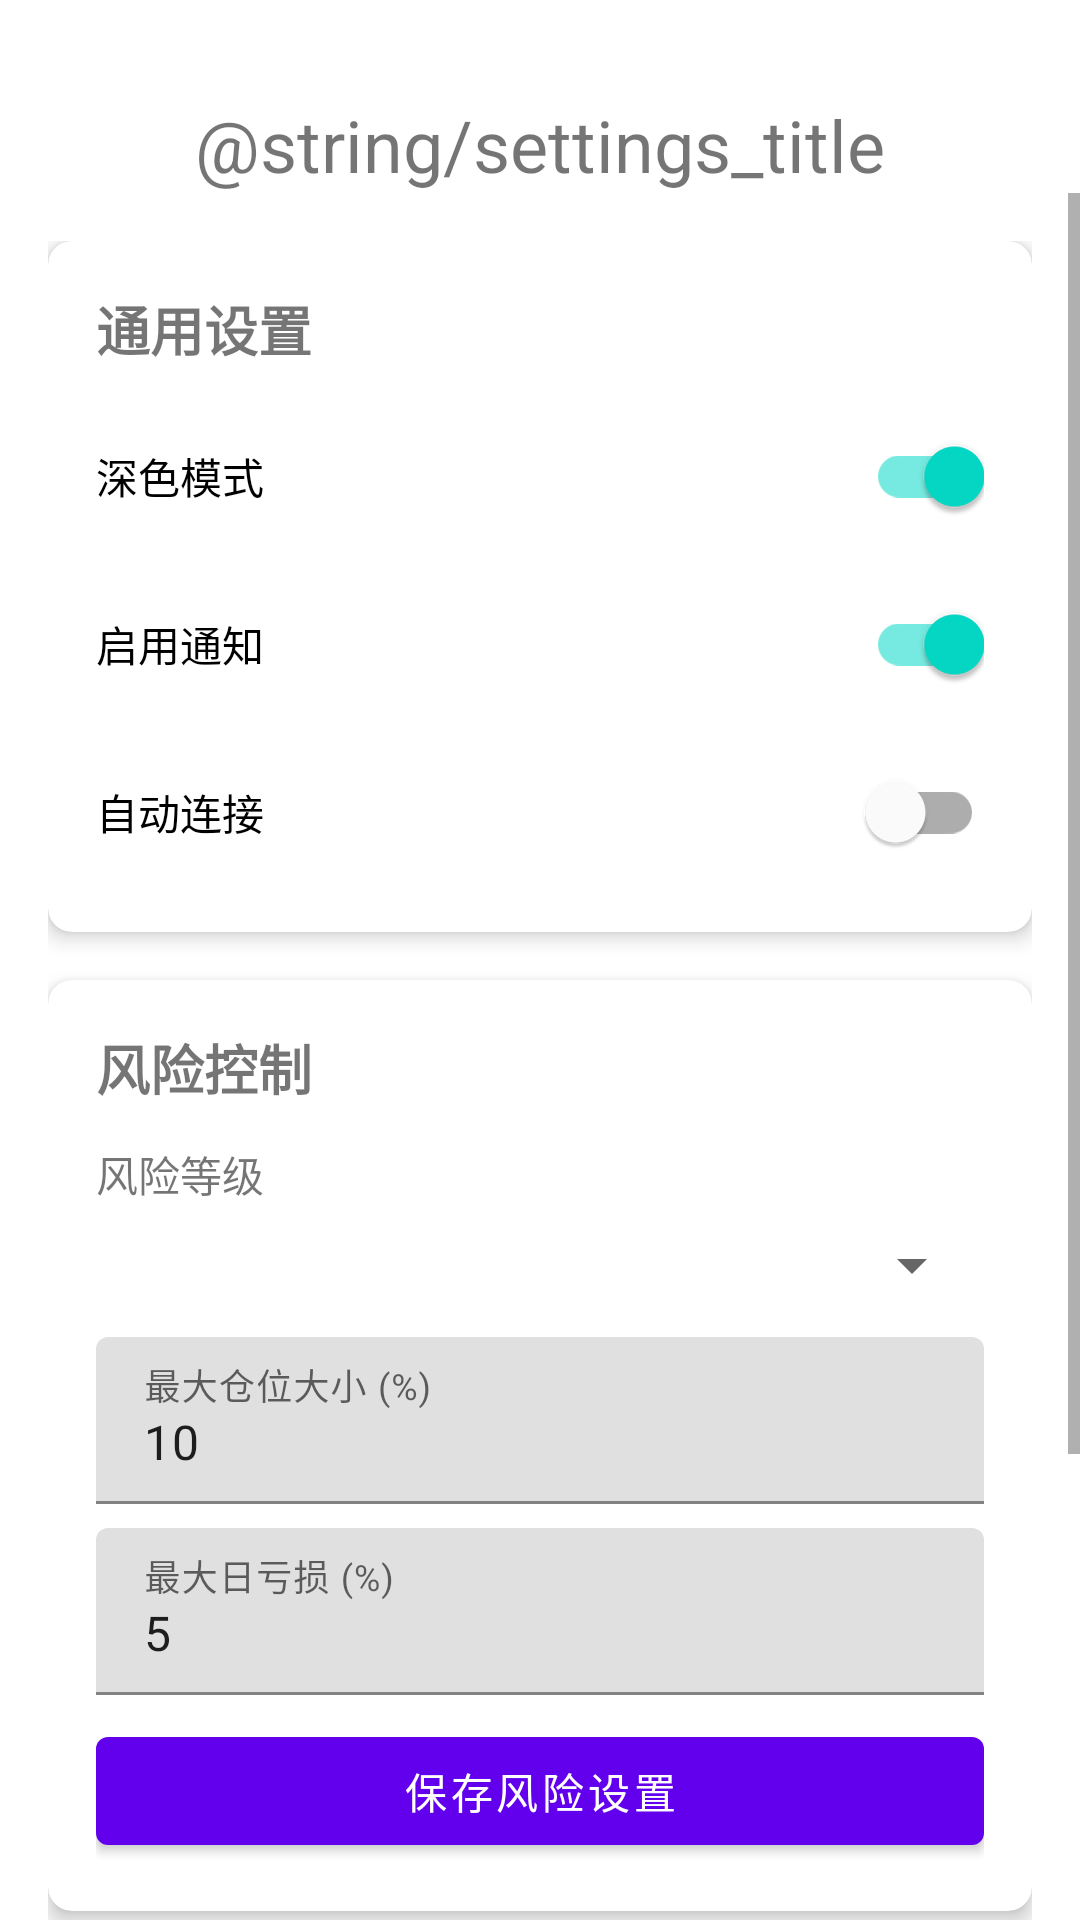

Write the Android layout XML for this screen, with the resource values it uses.
<!-- AndroidManifest.xml: application theme Theme.QuantTradeApp -->
<!-- res/layout/fragment_settings.xml -->
<?xml version="1.0" encoding="utf-8"?>
<androidx.constraintlayout.widget.ConstraintLayout xmlns:android="http://schemas.android.com/apk/res/android"
    xmlns:app="http://schemas.android.com/apk/res-auto"
    xmlns:tools="http://schemas.android.com/tools"
    android:layout_width="match_parent"
    android:layout_height="match_parent"
    tools:context=".ui.settings.SettingsFragment">

    <TextView
        android:id="@+id/text_settings"
        android:layout_width="wrap_content"
        android:layout_height="wrap_content"
        android:text="@string/settings_title"
        android:textSize="24sp"
        app:layout_constraintBottom_toTopOf="@+id/settings_content"
        app:layout_constraintEnd_toEndOf="parent"
        app:layout_constraintStart_toStartOf="parent"
        app:layout_constraintTop_toTopOf="parent"
        android:layout_marginTop="32dp" />

    <ScrollView
        android:id="@+id/settings_content"
        android:layout_width="match_parent"
        android:layout_height="0dp"
        app:layout_constraintBottom_toBottomOf="parent"
        app:layout_constraintEnd_toEndOf="parent"
        app:layout_constraintStart_toStartOf="parent"
        app:layout_constraintTop_toBottomOf="@+id/text_settings">

        <LinearLayout
            android:layout_width="match_parent"
            android:layout_height="wrap_content"
            android:orientation="vertical"
            android:padding="16dp">

            
            <com.google.android.material.card.MaterialCardView
                android:layout_width="match_parent"
                android:layout_height="wrap_content"
                android:layout_marginBottom="16dp"
                app:cardCornerRadius="8dp"
                app:cardElevation="4dp">

                <LinearLayout
                    android:layout_width="match_parent"
                    android:layout_height="wrap_content"
                    android:orientation="vertical"
                    android:padding="16dp">

                    <TextView
                        android:layout_width="wrap_content"
                        android:layout_height="wrap_content"
                        android:text="通用设置"
                        android:textSize="18sp"
                        android:textStyle="bold"
                        android:layout_marginBottom="12dp"/>

                    <com.google.android.material.switchmaterial.SwitchMaterial
                        android:id="@+id/dark_mode_switch"
                        android:layout_width="match_parent"
                        android:layout_height="wrap_content"
                        android:text="深色模式"
                        android:checked="true"
                        android:layout_marginBottom="8dp"/>

                    <com.google.android.material.switchmaterial.SwitchMaterial
                        android:id="@+id/notifications_switch"
                        android:layout_width="match_parent"
                        android:layout_height="wrap_content"
                        android:text="启用通知"
                        android:checked="true"
                        android:layout_marginBottom="8dp"/>

                    <com.google.android.material.switchmaterial.SwitchMaterial
                        android:id="@+id/auto_connect_switch"
                        android:layout_width="match_parent"
                        android:layout_height="wrap_content"
                        android:text="自动连接"
                        android:checked="false"/>
                </LinearLayout>
            </com.google.android.material.card.MaterialCardView>

            
            <com.google.android.material.card.MaterialCardView
                android:layout_width="match_parent"
                android:layout_height="wrap_content"
                android:layout_marginBottom="16dp"
                app:cardCornerRadius="8dp"
                app:cardElevation="4dp">

                <LinearLayout
                    android:layout_width="match_parent"
                    android:layout_height="wrap_content"
                    android:orientation="vertical"
                    android:padding="16dp">

                    <TextView
                        android:layout_width="wrap_content"
                        android:layout_height="wrap_content"
                        android:text="风险控制"
                        android:textSize="18sp"
                        android:textStyle="bold"
                        android:layout_marginBottom="12dp"/>

                    <TextView
                        android:layout_width="wrap_content"
                        android:layout_height="wrap_content"
                        android:text="风险等级"
                        android:textSize="14sp"
                        android:layout_marginBottom="8dp"/>

                    <Spinner
                        android:id="@+id/risk_level_spinner"
                        android:layout_width="match_parent"
                        android:layout_height="wrap_content"
                        android:layout_marginBottom="12dp"/>

                    <com.google.android.material.textfield.TextInputLayout
                        android:layout_width="match_parent"
                        android:layout_height="wrap_content"
                        android:hint="最大仓位大小 (%)"
                        android:layout_marginBottom="8dp">

                        <com.google.android.material.textfield.TextInputEditText
                            android:id="@+id/max_position_size_input"
                            android:layout_width="match_parent"
                            android:layout_height="wrap_content"
                            android:inputType="numberDecimal"
                            android:text="10"/>
                    </com.google.android.material.textfield.TextInputLayout>

                    <com.google.android.material.textfield.TextInputLayout
                        android:layout_width="match_parent"
                        android:layout_height="wrap_content"
                        android:hint="最大日亏损 (%)"
                        android:layout_marginBottom="8dp">

                        <com.google.android.material.textfield.TextInputEditText
                            android:id="@+id/max_daily_loss_input"
                            android:layout_width="match_parent"
                            android:layout_height="wrap_content"
                            android:inputType="numberDecimal"
                            android:text="5"/>
                    </com.google.android.material.textfield.TextInputLayout>

                    <com.google.android.material.button.MaterialButton
                        android:id="@+id/save_risk_settings_button"
                        android:layout_width="match_parent"
                        android:layout_height="wrap_content"
                        android:text="保存风险设置"/>
                </LinearLayout>
            </com.google.android.material.card.MaterialCardView>

            
            <com.google.android.material.card.MaterialCardView
                android:layout_width="match_parent"
                android:layout_height="wrap_content"
                app:cardCornerRadius="8dp"
                app:cardElevation="4dp">

                <LinearLayout
                    android:layout_width="match_parent"
                    android:layout_height="wrap_content"
                    android:orientation="vertical"
                    android:padding="16dp">

                    <TextView
                        android:layout_width="wrap_content"
                        android:layout_height="wrap_content"
                        android:text="关于"
                        android:textSize="18sp"
                        android:textStyle="bold"
                        android:layout_marginBottom="12dp"/>

                    <TextView
                        android:layout_width="wrap_content"
                        android:layout_height="wrap_content"
                        android:text="版本: 1.0.0"
                        android:textSize="14sp"
                        android:layout_marginBottom="8dp"/>

                    <TextView
                        android:layout_width="wrap_content"
                        android:layout_height="wrap_content"
                        android:text="量化交易助手 - 智能学习进化优化策略"
                        android:textSize="14sp"
                        android:layout_marginBottom="16dp"/>

                    <com.google.android.material.button.MaterialButton
                        android:id="@+id/check_updates_button"
                        android:layout_width="match_parent"
                        android:layout_height="wrap_content"
                        android:text="检查更新"
                        style="@style/Widget.MaterialComponents.Button.OutlinedButton"/>
                </LinearLayout>
            </com.google.android.material.card.MaterialCardView>

        </LinearLayout>
    </ScrollView>

</androidx.constraintlayout.widget.ConstraintLayout>
<!-- resources referenced by this layout -->
<resources>
  <style name="Theme.QuantTradeApp" parent="Theme.MaterialComponents.DayNight.DarkActionBar">
          <item name="colorPrimary">#6200EE</item>
          <item name="colorPrimaryVariant">#3700B3</item>
          <item name="colorOnPrimary">#FFFFFF</item>
      </style>
</resources>
